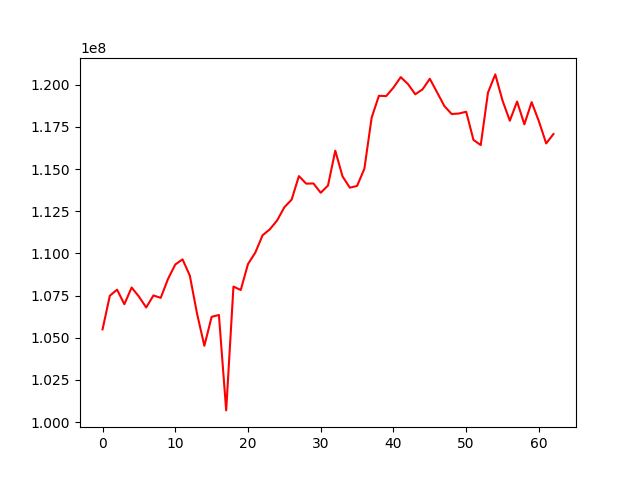

Values plotted in this chart, from the file beside it:
, 0
0, 105497261
1, 107490939
2, 107850518
3, 106985854
4, 107979978
5, 107441878
6, 106795459
7, 107508457
8, 107364883
9, 108486644
10, 109342480
11, 109647333
12, 108684611
13, 106416234
14, 104521333
15, 106240690
16, 106350716
17, 100691480
18, 108033127
19, 107830793
20, 109369683
21, 110043935
22, 111073027
23, 111430349
24, 111952995
25, 112739501
26, 113190459
27, 114584690
28, 114137506
29, 114149528
30, 113596321
31, 114027103
32, 116093588
33, 114567294
34, 113898045
35, 114002881
36, 115019330
37, 118047758
38, 119347574
39, 119328055
40, 119833855
41, 120452909
42, 120041487
43, 119437025
44, 119728815
45, 120356328
46, 119550903
47, 118738474
48, 118266624
49, 118295335
50, 118400335
51, 116733942
52, 116423326
53, 119541788
54, 120615656
55, 119058036
56, 117869447
57, 119006214
58, 117654374
59, 118970244
... 3 more rows
